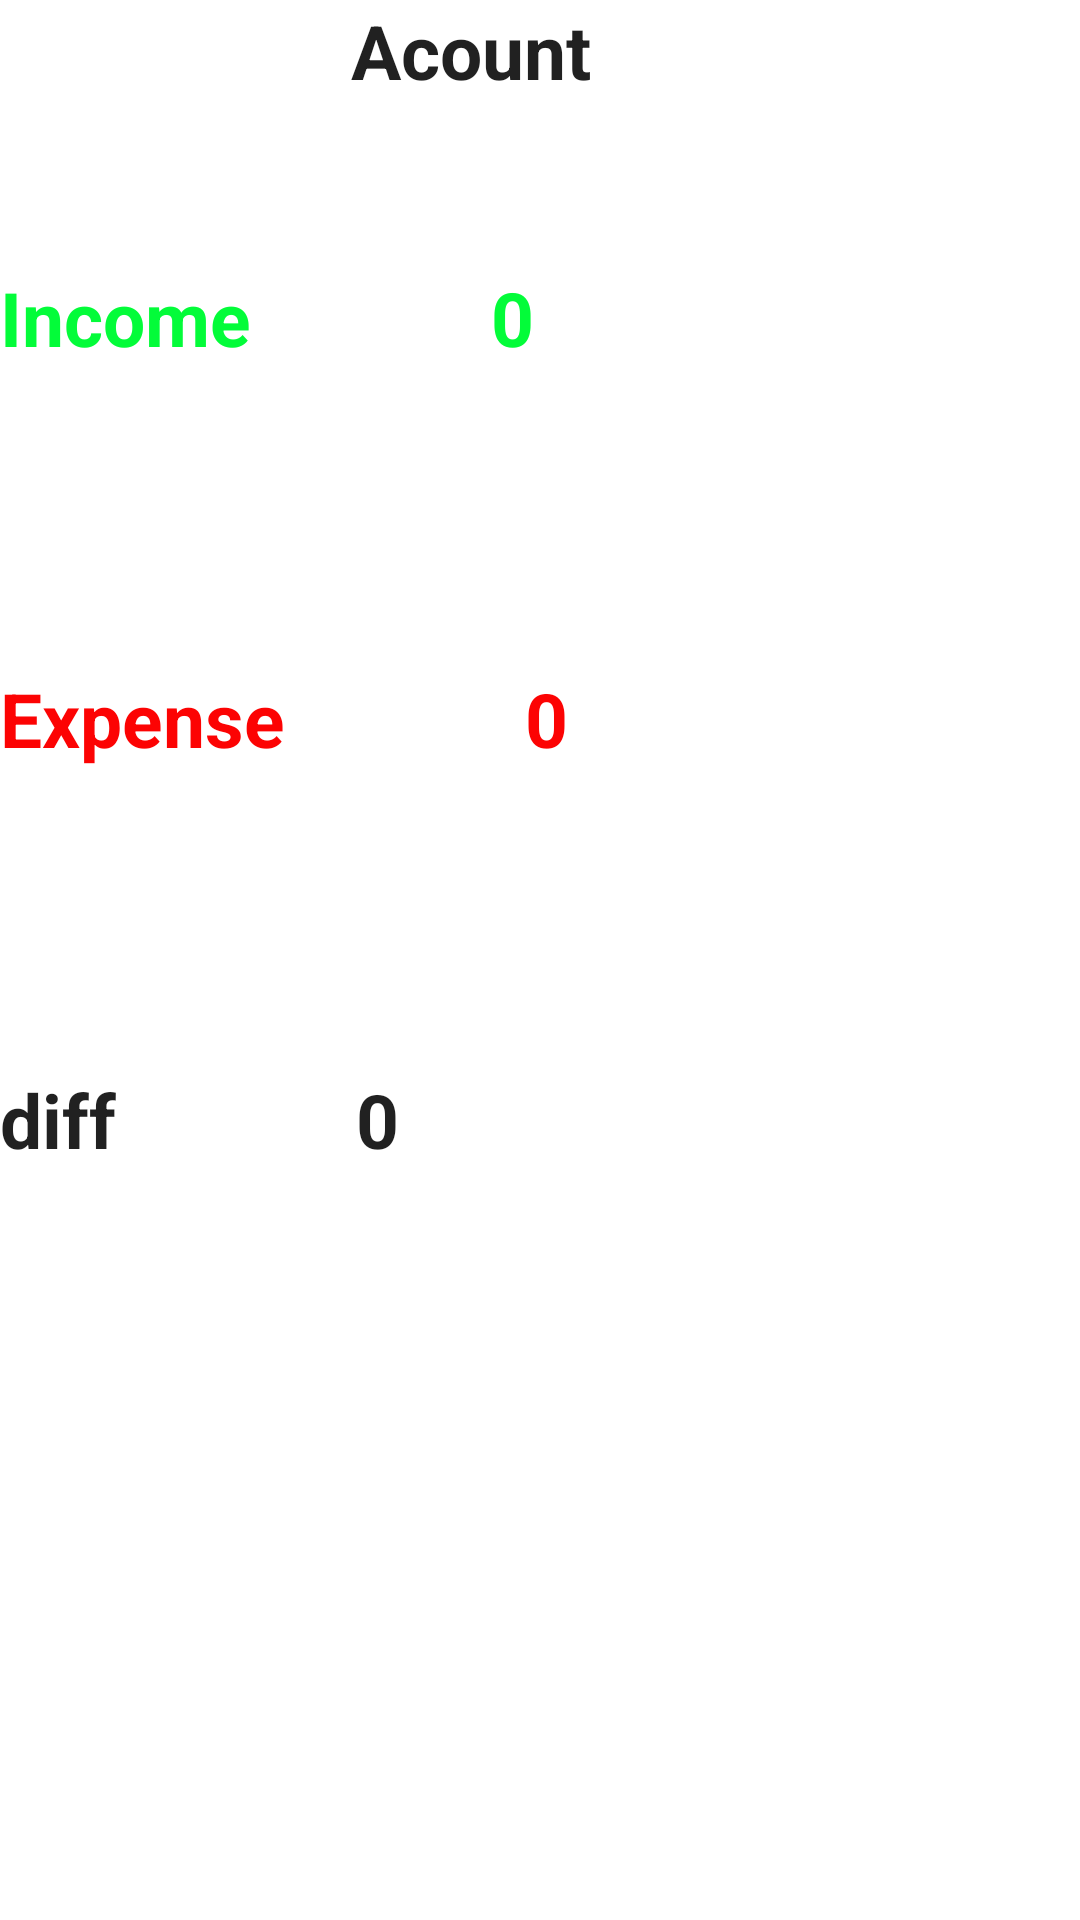

Reconstruct the res/layout file that produces this screen, plus the resources it refers to.
<!-- AndroidManifest.xml: application theme Theme.Wallet -->
<!-- res/layout/state_fragment_layout.xml -->
<?xml version="1.0" encoding="utf-8"?>
<androidx.constraintlayout.widget.ConstraintLayout xmlns:android="http://schemas.android.com/apk/res/android"
    xmlns:app="http://schemas.android.com/apk/res-auto"
    xmlns:tools="http://schemas.android.com/tools"
    android:id="@+id/constraint"
    android:layout_width="match_parent"
    android:layout_height="match_parent"
    android:layout_marginLeft="30dp"
    android:layout_marginTop="30dp"
    android:layout_marginRight="30dp"
    android:layout_marginBottom="50dp">


    <TextView
        style="@style/data"
        android:id="@+id/textView4"
        android:layout_width="126dp"
        android:layout_height="39dp"
        android:text="@string/account"
        app:layout_constraintEnd_toEndOf="parent"
        app:layout_constraintStart_toStartOf="parent"
        tools:layout_editor_absoluteY="49dp"
        tools:ignore="MissingConstraints" />

    <LinearLayout
        android:id="@+id/linearLayout3"
        android:layout_width="match_parent"
        android:layout_height="wrap_content"
        android:layout_marginTop="50dp"
        android:orientation="horizontal"
        app:layout_constraintEnd_toEndOf="parent"
        app:layout_constraintStart_toStartOf="parent"
        app:layout_constraintTop_toBottomOf="@+id/textView4">


        <TextView
            style="@style/income"
            android:layout_width="wrap_content"
            android:layout_height="wrap_content"
            android:layout_marginRight="40dp"
            android:text="@string/income" />

        <TextView
            android:id="@+id/incomeValue"
            style="@style/income"
            android:layout_width="wrap_content"
            android:layout_height="wrap_content"
            android:layout_gravity="right"
            android:layout_marginLeft="40dp"
            android:text="0" />

    </LinearLayout>


    <LinearLayout
        android:id="@+id/linearLayout4"
        android:layout_width="match_parent"
        android:layout_height="wrap_content"
        android:layout_marginTop="100dp"
        android:orientation="horizontal"
        app:layout_constraintTop_toBottomOf="@+id/linearLayout3"
        tools:layout_editor_absoluteX="0dp">


        <TextView
            style="@style/expense"
            android:layout_width="wrap_content"
            android:layout_height="wrap_content"
            android:layout_marginRight="40dp"
            android:text="@string/expense" />

        <TextView
            android:id="@+id/expensesValue"
            style="@style/expense"
            android:layout_width="wrap_content"
            android:layout_height="wrap_content"
            android:layout_gravity="right"
            android:layout_marginLeft="40dp"
            android:text="0" />

    </LinearLayout>

    <LinearLayout
        android:layout_width="match_parent"
        android:layout_height="wrap_content"
        android:layout_marginTop="100dp"
        android:orientation="horizontal"
        app:layout_constraintStart_toStartOf="parent"
        app:layout_constraintTop_toBottomOf="@+id/linearLayout4">


        <TextView
            style="@style/data"
            android:layout_width="wrap_content"
            android:layout_height="wrap_content"
            android:layout_marginRight="40dp"
            android:text="@string/diff" />

        <TextView
            android:id="@+id/diffValue"
            style="@style/data"
            android:layout_width="wrap_content"
            android:layout_height="wrap_content"
            android:layout_gravity="right"
            android:layout_marginLeft="40dp"
            android:text="0" />

    </LinearLayout>


</androidx.constraintlayout.widget.ConstraintLayout>
<!-- resources referenced by this layout -->
<resources>
  <string name="account">Acount</string>
  <string name="diff">diff</string>
  <string name="expense">Expense</string>
  <string name="income">Income</string>
  <style name="data" parent="TextAppearance.AppCompat">
          <item name="android:textStyle">bold</item>
          <item name="android:textSize">25sp</item>
      </style>
  <style name="expense" parent="TextAppearance.AppCompat">
          <item name="android:textStyle">bold</item>
          <item name="android:textSize">25sp</item>
          <item name="android:textColor">#fc0303</item>
      </style>
  <style name="income" parent="TextAppearance.AppCompat">
          <item name="android:textStyle">bold</item>
          <item name="android:textSize">25sp</item>
          <item name="android:textColor">#03fc39</item>
      </style>
  <style name="Theme.Wallet" parent="Theme.MaterialComponents.DayNight.DarkActionBar">
          
          <item name="colorPrimary">@color/black</item>
          <item name="colorPrimaryVariant">@color/black</item>
          <item name="colorOnPrimary">@color/white</item>
          
          <item name="colorSecondary">@color/teal_200</item>
          <item name="colorSecondaryVariant">@color/teal_700</item>
          <item name="colorOnSecondary">@color/black</item>
          
          <item name="android:statusBarColor" tools:targetApi="1">?attr/colorPrimaryVariant</item>
          
      </style>
  <!-- not gathered from this repository: default colours our renderer supplied (Android Studio template values) -->
  <color name="teal_200">#FF03DAC5</color>
  <color name="teal_700">#FF018786</color>
  <color name="black">#FF000000</color>
  <color name="white">#FFFFFFFF</color>
</resources>
